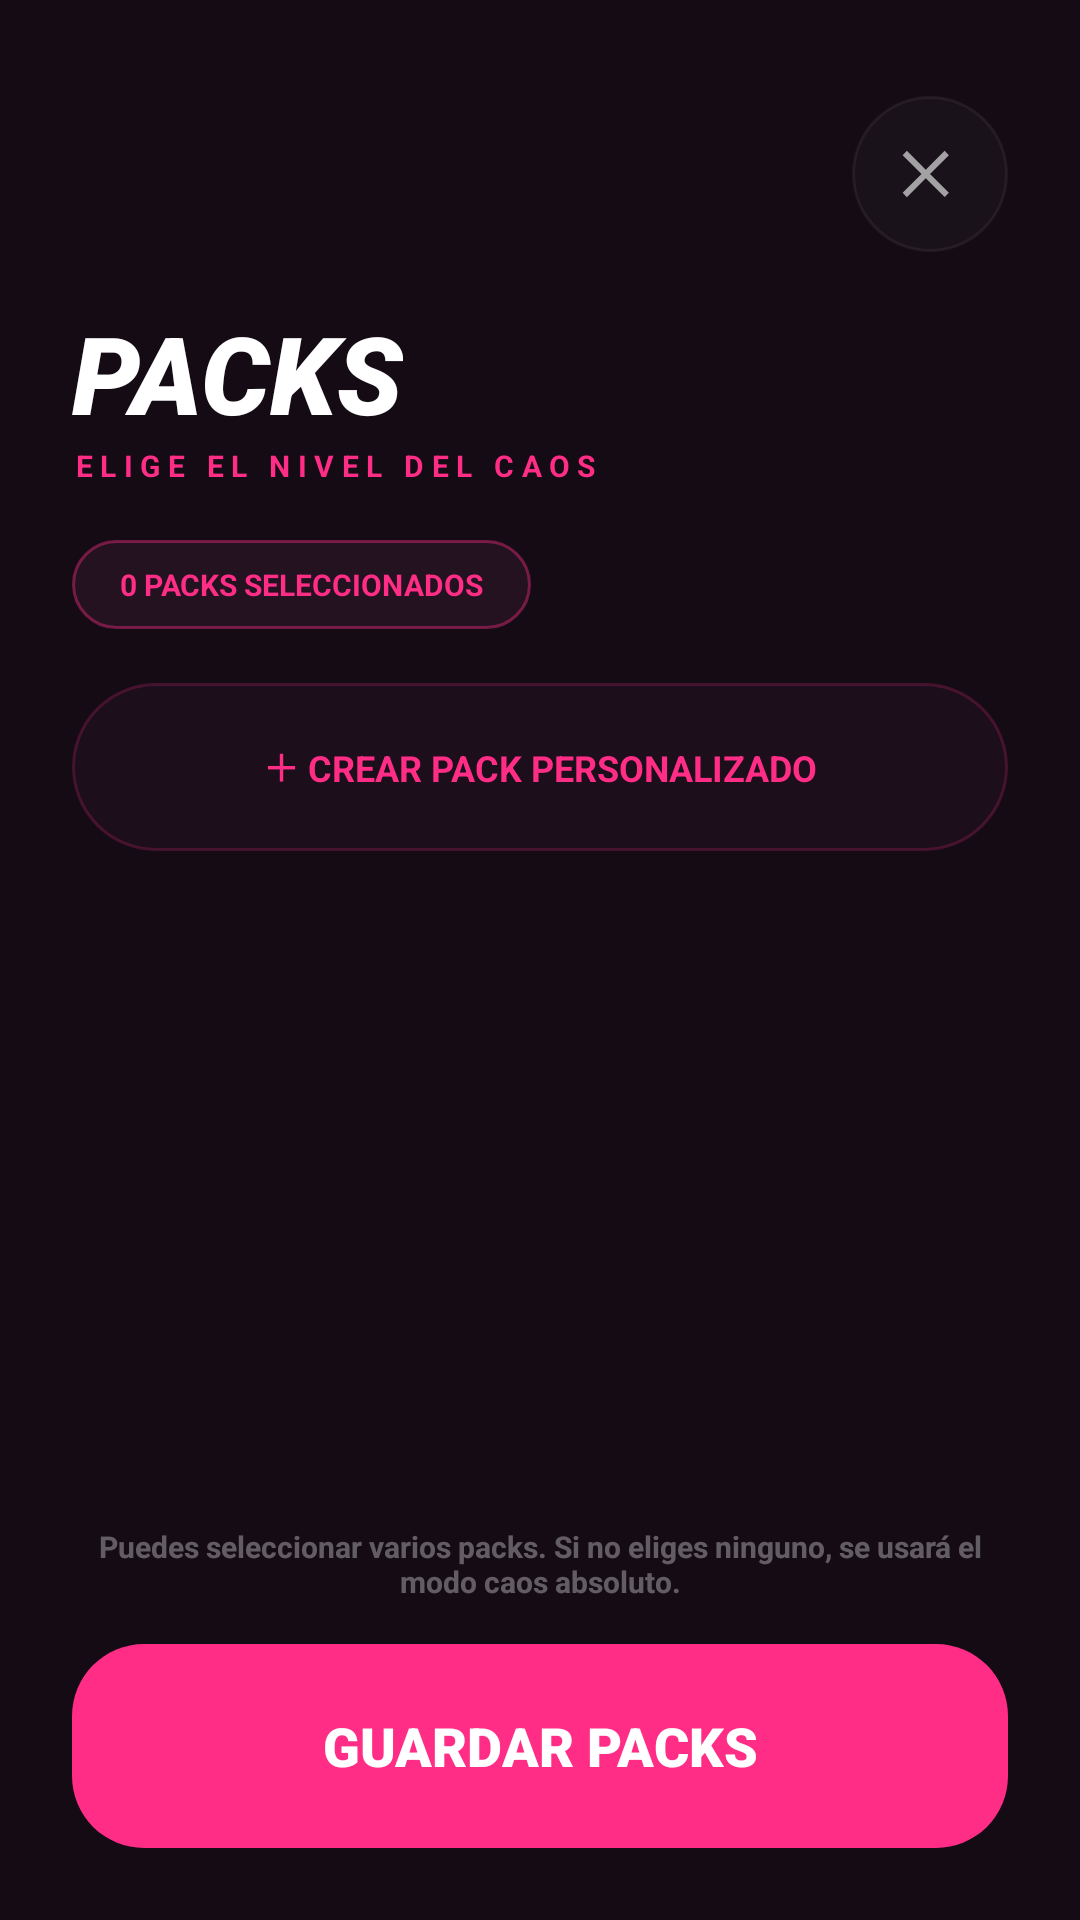

The Android layout XML behind this screen, and the referenced resources:
<!-- AndroidManifest.xml: application theme Theme.TragoMaestro -->
<!-- res/layout/fragment_question_packs.xml -->
<?xml version="1.0" encoding="utf-8"?>
<layout xmlns:android="http://schemas.android.com/apk/res/android"
    xmlns:app="http://schemas.android.com/apk/res-auto">

    <RelativeLayout
        android:layout_width="match_parent"
        android:layout_height="match_parent"
        android:background="@color/tm_background"
        android:paddingStart="24dp"
        android:paddingTop="32dp"
        android:paddingEnd="24dp"
        android:paddingBottom="24dp">

        <ImageButton
            android:id="@+id/btnClosePacks"
            android:layout_width="52dp"
            android:layout_height="52dp"
            android:layout_alignParentTop="true"
            android:layout_alignParentEnd="true"
            android:alpha="0.6"
            android:background="@drawable/bg_home_social_circle"
            android:contentDescription="@string/cd_close"
            android:padding="14dp"
            android:src="@drawable/ic_close"
            app:tint="@android:color/white" />

        <LinearLayout
            android:id="@+id/packsHeader"
            android:layout_width="match_parent"
            android:layout_height="wrap_content"
            android:layout_marginTop="68dp"
            android:orientation="vertical">

            <TextView
                android:layout_width="wrap_content"
                android:layout_height="wrap_content"
                android:text="@string/packs_title"
                android:textAllCaps="true"
                android:textColor="@android:color/white"
                android:textSize="36sp"
                android:textStyle="bold|italic"
                android:fontFamily="sans-serif-black" />

            <TextView
                android:layout_width="wrap_content"
                android:layout_height="wrap_content"
                android:letterSpacing="0.25"
                android:text="@string/packs_subtitle"
                android:textAllCaps="true"
                android:textColor="@color/tm_pink"
                android:textSize="10sp"
                android:textStyle="bold" />

            <TextView
                android:id="@+id/tvSelectedPacksCount"
                android:layout_width="wrap_content"
                android:layout_height="wrap_content"
                android:layout_marginTop="18dp"
                android:background="@drawable/bg_game_player_badge"
                android:paddingStart="16dp"
                android:paddingTop="8dp"
                android:paddingEnd="16dp"
                android:paddingBottom="8dp"
                android:text="@string/packs_selected_count_placeholder"
                android:textColor="@color/tm_pink"
                android:textSize="10sp"
                android:textStyle="bold" />
        </LinearLayout>

        <TextView
            android:id="@+id/btnCreateCustomPack"
            android:layout_width="match_parent"
            android:layout_height="56dp"
            android:layout_below="@id/packsHeader"
            android:layout_marginTop="18dp"
            android:background="@drawable/bg_players_pack_button"
            android:clickable="true"
            android:focusable="true"
            android:foreground="?attr/selectableItemBackground"
            android:gravity="center"
            android:text="@string/packs_create_custom"
            android:textAllCaps="true"
            android:textColor="@color/tm_pink"
            android:textSize="12sp"
            android:textStyle="bold" />

        <androidx.recyclerview.widget.RecyclerView
            android:id="@+id/rvQuestionPacks"
            android:layout_width="match_parent"
            android:layout_height="0dp"
            android:layout_below="@id/btnCreateCustomPack"
            android:layout_above="@id/tvPacksHint"
            android:layout_marginTop="22dp"
            android:clipToPadding="false"
            android:paddingBottom="16dp" />

        <TextView
            android:id="@+id/tvPacksHint"
            android:layout_width="match_parent"
            android:layout_height="wrap_content"
            android:layout_above="@id/btnSavePacks"
            android:layout_marginBottom="14dp"
            android:gravity="center"
            android:text="@string/packs_hint"
            android:textColor="#55FFFFFF"
            android:textSize="10sp"
            android:textStyle="bold" />

        <TextView
            android:id="@+id/btnSavePacks"
            android:layout_width="match_parent"
            android:layout_height="68dp"
            android:layout_alignParentBottom="true"
            android:background="@drawable/bg_game_confirm_button"
            android:clickable="true"
            android:focusable="true"
            android:foreground="?attr/selectableItemBackground"
            android:gravity="center"
            android:text="@string/packs_save"
            android:textAllCaps="true"
            android:textColor="@android:color/white"
            android:textSize="18sp"
            android:textStyle="bold"
            android:fontFamily="sans-serif-black" />

    </RelativeLayout>
</layout>
<!-- resources referenced by this layout -->
<resources>
  <color name="tm_background">#140B15</color>
  <color name="tm_pink">#FF2D85</color>
  <!-- drawable bg_game_confirm_button (drawable) -->
  <?xml version="1.0" encoding="utf-8"?>
  <shape xmlns:android="http://schemas.android.com/apk/res/android">
      <solid android:color="@color/tm_pink" />
      <corners android:radius="24dp" />
  </shape>
  <!-- drawable bg_game_player_badge (drawable) -->
  <?xml version="1.0" encoding="utf-8"?>
  <shape xmlns:android="http://schemas.android.com/apk/res/android">
      <solid android:color="#251221" />
      <corners android:radius="999dp" />
      <stroke
          android:width="1dp"
          android:color="#66FF2D85" />
  </shape>
  <!-- drawable bg_home_social_circle (drawable) -->
  <?xml version="1.0" encoding="utf-8"?>
  <ripple xmlns:android="http://schemas.android.com/apk/res/android"
      android:color="#22FFFFFF">
      <item>
          <shape android:shape="oval">
              <solid android:color="#0DFFFFFF" />
              <stroke
                  android:width="1dp"
                  android:color="#1AFFFFFF" />
          </shape>
      </item>
  </ripple>
  <!-- drawable bg_players_pack_button (drawable) -->
  <?xml version="1.0" encoding="utf-8"?>
  <shape xmlns:android="http://schemas.android.com/apk/res/android">
      <solid android:color="#80251221" />
      <stroke
          android:width="1dp"
          android:color="#33FF2D85" />
      <corners android:radius="999dp" />
  </shape>
  <!-- drawable ic_close (drawable) -->
  <vector xmlns:android="http://schemas.android.com/apk/res/android"
      android:width="24dp"
      android:height="24dp"
      android:viewportWidth="24"
      android:viewportHeight="24">
      <path
          android:fillColor="#FFFFFFFF"
          android:pathData="M18.3,5.71 12,12l6.3,6.29 -1.41,1.41L10.59,13.41 4.29,19.71 2.88,18.29 9.17,12 2.88,5.71 4.29,4.29 10.59,10.59 16.88,4.29z" />
  </vector>
  <string name="cd_close">Cerrar</string>
  <string name="packs_create_custom">＋ CREAR PACK PERSONALIZADO</string>
  <string name="packs_hint">Puedes seleccionar varios packs. Si no eliges ninguno, se usará el modo caos absoluto.</string>
  <string name="packs_save">GUARDAR PACKS</string>
  <string name="packs_selected_count_placeholder">0 PACKS SELECCIONADOS</string>
  <string name="packs_subtitle">ELIGE EL NIVEL DEL CAOS</string>
  <string name="packs_title">PACKS</string>
  <style name="Theme.TragoMaestro" parent="Theme.MaterialComponents.DayNight.NoActionBar">
          <item name="colorPrimary">@color/tm_pink</item>
          <item name="colorPrimaryVariant">@color/tm_background</item>
          <item name="colorOnPrimary">@android:color/white</item>
  
          <item name="colorSecondary">@color/tm_pink</item>
          <item name="colorSecondaryVariant">@color/tm_pink</item>
          <item name="colorOnSecondary">@android:color/white</item>
  
          <item name="android:statusBarColor">@android:color/transparent</item>
          <item name="android:navigationBarColor">@color/tm_background</item>
      </style>
</resources>
